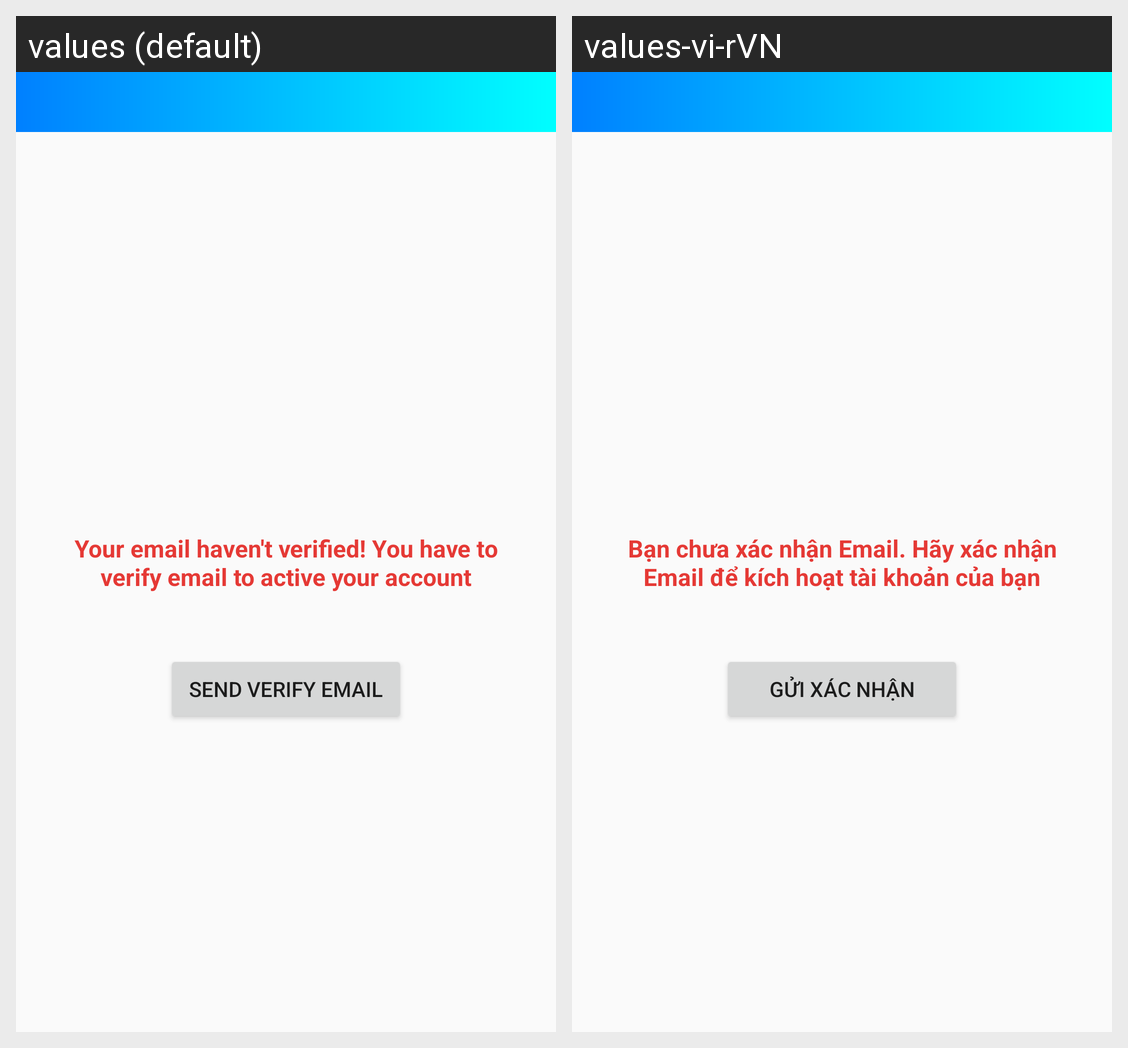

Here is an Android app screen in its default locale and in the app's own translations. Write out the translated-string differences for the strings that appear on this screen.
Android screen res/layout/activity_verify_email.xml rendered under 2 locales, left to right: values (default), values-vi-rVN. Device: Nexus 5 (rendered at 1080×1920; each locale shown at half size, 540×960, under a caption strip naming it); theme Theme.AppCompat.Light.NoActionBar.
Strings drawn on this screen, with the default value and each locale's value (text and hints the layout hard-codes, and strings that could not be matched under every locale, appear in the picture but are not listed):

email_not_verify
  values: Your email haven't verified! You have to verify email to active your account
  values-vi-rVN: Bạn chưa xác nhận Email. Hãy xác nhận Email để kích hoạt tài khoản của bạn

btn_send_verify
  values: Send Verify Email
  values-vi-rVN: Gửi Xác Nhận
